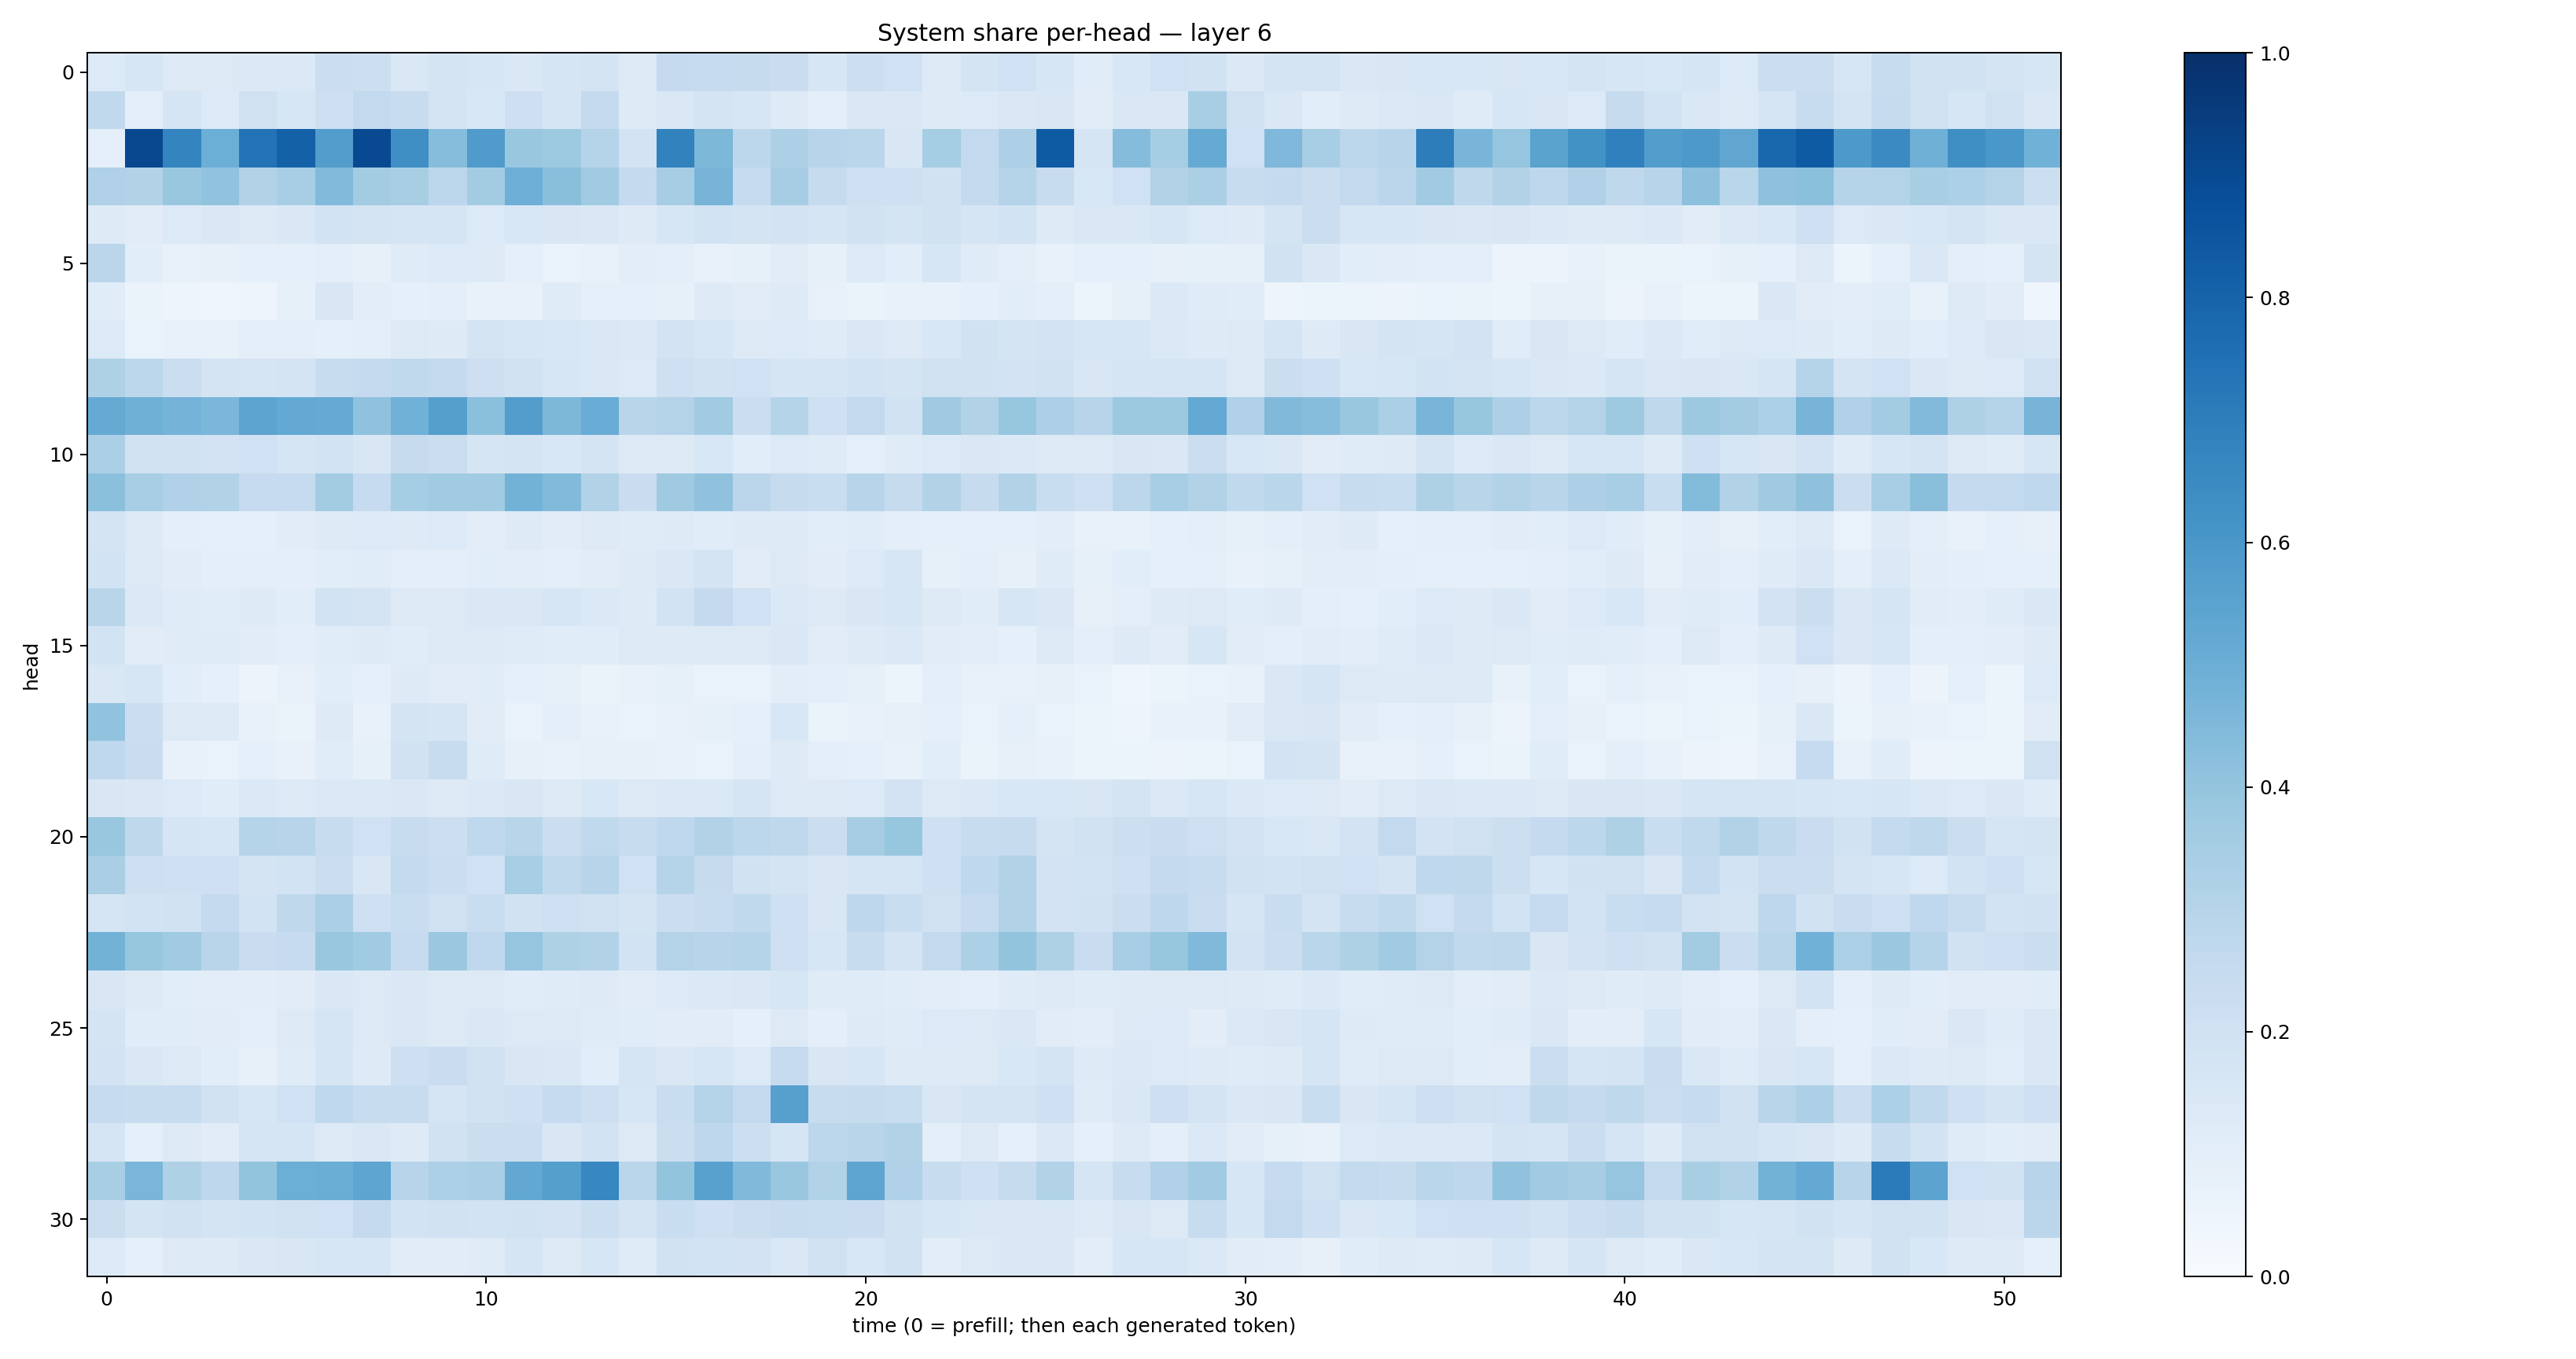

Values plotted in this chart, from the file beside it:
0.13552104, 0.16250528, 0.12747553, 0.12965198, 0.13716641, 0.14042705, 0.22384764, 0.21773332, 0.14774103, 0.17350471, 0.15918458, 0.14639631, 0.1691991, 0.1720196, 0.12603112, 0.25003818, 0.24753994, 0.24343984, 0.22713599, 0.16273081, 0.21502733, 0.20224167, 0.13178651, 0.17198794
0.2638, 0.1004, 0.1681, 0.1339, 0.199, 0.1628, 0.2129, 0.2599, 0.2353, 0.1765, 0.1527, 0.2138, 0.1644, 0.2523, 0.1233, 0.1465, 0.1779, 0.1585, 0.1227, 0.09943, 0.1429, 0.148, 0.1222, 0.1329
0.09177, 0.9046, 0.6753, 0.4967, 0.7406, 0.8102, 0.5715, 0.8997, 0.6365, 0.4321, 0.5785, 0.3833, 0.372, 0.2988, 0.1824, 0.6822, 0.4556, 0.2812, 0.3258, 0.2954, 0.2871, 0.1488, 0.3519, 0.2597
0.3179, 0.3122, 0.3861, 0.4041, 0.3124, 0.3472, 0.4441, 0.3592, 0.3424, 0.281, 0.3573, 0.4927, 0.422, 0.3656, 0.2533, 0.3494, 0.4715, 0.2478, 0.3501, 0.2422, 0.2083, 0.2071, 0.1915, 0.2569
0.1214, 0.1112, 0.1338, 0.1451, 0.1269, 0.146, 0.1871, 0.1797, 0.1659, 0.1706, 0.1337, 0.1538, 0.1499, 0.1416, 0.1225, 0.1595, 0.1861, 0.1754, 0.1827, 0.1664, 0.1947, 0.1722, 0.1915, 0.1679
0.2823, 0.1063, 0.07676, 0.08174, 0.09087, 0.09066, 0.09887, 0.08173, 0.1177, 0.1341, 0.1313, 0.09206, 0.06699, 0.07759, 0.1017, 0.09416, 0.07296, 0.08489, 0.111, 0.0853, 0.1359, 0.1085, 0.1568, 0.1203
0.1165, 0.06278, 0.04776, 0.04325, 0.04975, 0.08287, 0.152, 0.1051, 0.08598, 0.09608, 0.07777, 0.07352, 0.1188, 0.08632, 0.08895, 0.08391, 0.1217, 0.1128, 0.1221, 0.07131, 0.06266, 0.07268, 0.07511, 0.08988
0.1362, 0.06937, 0.07493, 0.07098, 0.09674, 0.09598, 0.09115, 0.09694, 0.1327, 0.1214, 0.1759, 0.1615, 0.1561, 0.1446, 0.1389, 0.1809, 0.1621, 0.1299, 0.1359, 0.1184, 0.1416, 0.1287, 0.1527, 0.195
0.3237, 0.279, 0.2224, 0.1755, 0.1682, 0.1731, 0.2389, 0.2535, 0.2644, 0.2509, 0.2132, 0.1908, 0.162, 0.1463, 0.1347, 0.2046, 0.1878, 0.1994, 0.171, 0.166, 0.1858, 0.1752, 0.1973, 0.1891
0.5158, 0.4893, 0.4762, 0.4573, 0.5406, 0.5208, 0.5169, 0.4074, 0.4863, 0.5649, 0.4196, 0.5717, 0.4558, 0.5076, 0.2903, 0.3066, 0.3664, 0.2218, 0.2993, 0.2063, 0.2608, 0.1878, 0.3679, 0.3152
0.3343, 0.1938, 0.1921, 0.1826, 0.1996, 0.1666, 0.1865, 0.15, 0.2445, 0.2265, 0.167, 0.1754, 0.1557, 0.1723, 0.1282, 0.1307, 0.1537, 0.1075, 0.1366, 0.1173, 0.09351, 0.1201, 0.135, 0.1436
0.419, 0.3452, 0.3199, 0.3154, 0.2496, 0.2499, 0.3572, 0.2474, 0.3536, 0.3639, 0.365, 0.4767, 0.4444, 0.3163, 0.2303, 0.3682, 0.4091, 0.2837, 0.2459, 0.2316, 0.2953, 0.2457, 0.3101, 0.2457
0.1763, 0.1303, 0.09723, 0.09221, 0.08667, 0.111, 0.1231, 0.1354, 0.1217, 0.1345, 0.1049, 0.1248, 0.1129, 0.1268, 0.1199, 0.1248, 0.1138, 0.1214, 0.1249, 0.1079, 0.116, 0.09636, 0.09231, 0.0879
0.1858, 0.1288, 0.111, 0.1011, 0.0961, 0.0993, 0.1081, 0.1153, 0.09584, 0.1006, 0.1061, 0.1025, 0.09981, 0.1123, 0.1231, 0.1472, 0.1787, 0.1117, 0.1284, 0.1112, 0.1333, 0.1575, 0.08404, 0.09531
0.2907, 0.1379, 0.1197, 0.1153, 0.1228, 0.108, 0.1862, 0.179, 0.1275, 0.1251, 0.1459, 0.1419, 0.1591, 0.1369, 0.1219, 0.1853, 0.2536, 0.1996, 0.1397, 0.131, 0.1516, 0.1566, 0.1305, 0.1143
0.1856, 0.1118, 0.1172, 0.121, 0.1097, 0.09758, 0.1158, 0.1244, 0.116, 0.1267, 0.1269, 0.1174, 0.1146, 0.1167, 0.1267, 0.1223, 0.1305, 0.1303, 0.1456, 0.1099, 0.1244, 0.1374, 0.113, 0.102
0.143, 0.1625, 0.1091, 0.08842, 0.05839, 0.07466, 0.1074, 0.09226, 0.1237, 0.1096, 0.114, 0.08725, 0.08262, 0.06534, 0.07292, 0.08487, 0.06972, 0.06786, 0.1018, 0.09438, 0.08401, 0.0522, 0.09904, 0.07382
0.4045, 0.2262, 0.1291, 0.123, 0.07498, 0.06349, 0.1237, 0.0753, 0.1752, 0.166, 0.1117, 0.06974, 0.097, 0.07629, 0.06969, 0.07078, 0.0833, 0.09342, 0.1556, 0.06411, 0.07788, 0.08006, 0.09232, 0.06835
0.2658, 0.2267, 0.07505, 0.07031, 0.08822, 0.0776, 0.1143, 0.08567, 0.1937, 0.2371, 0.1206, 0.08106, 0.07475, 0.08116, 0.07962, 0.07246, 0.06828, 0.09905, 0.1218, 0.1007, 0.09323, 0.07339, 0.1059, 0.06411
0.1495, 0.1422, 0.1345, 0.1144, 0.1372, 0.1226, 0.1371, 0.1372, 0.1475, 0.1314, 0.1401, 0.1492, 0.1324, 0.155, 0.1253, 0.1398, 0.1377, 0.1642, 0.126, 0.1325, 0.134, 0.18, 0.1279, 0.1398
0.3877, 0.2706, 0.1689, 0.1634, 0.2987, 0.2946, 0.2372, 0.2002, 0.2375, 0.2174, 0.2677, 0.292, 0.2254, 0.2645, 0.2385, 0.2678, 0.3102, 0.281, 0.2696, 0.2244, 0.3491, 0.3922, 0.2094, 0.236
0.3378, 0.2137, 0.2044, 0.2076, 0.1733, 0.1846, 0.225, 0.1516, 0.2562, 0.2216, 0.203, 0.3439, 0.2632, 0.2935, 0.2011, 0.2995, 0.2454, 0.1935, 0.1739, 0.1496, 0.168, 0.1684, 0.207, 0.2687
0.1647, 0.1844, 0.195, 0.2519, 0.1847, 0.2725, 0.3359, 0.2051, 0.2333, 0.1985, 0.2337, 0.1896, 0.2087, 0.1987, 0.1746, 0.2265, 0.2391, 0.2625, 0.2108, 0.1512, 0.2747, 0.2328, 0.1967, 0.2499
0.4788, 0.3935, 0.3635, 0.2926, 0.2299, 0.2476, 0.3845, 0.3658, 0.2489, 0.3813, 0.2659, 0.3956, 0.3222, 0.3123, 0.1873, 0.3058, 0.2939, 0.3, 0.2047, 0.1582, 0.2376, 0.1757, 0.2602, 0.3317
0.1521, 0.1295, 0.1089, 0.1034, 0.1032, 0.111, 0.1452, 0.131, 0.1441, 0.1252, 0.127, 0.1143, 0.1201, 0.1215, 0.1119, 0.1361, 0.1385, 0.1451, 0.1633, 0.1191, 0.1193, 0.1148, 0.103, 0.09587
0.1724, 0.1143, 0.1143, 0.1113, 0.09618, 0.1265, 0.1712, 0.1303, 0.1445, 0.1297, 0.1423, 0.1267, 0.1323, 0.1209, 0.1159, 0.1122, 0.1099, 0.08881, 0.1276, 0.09858, 0.1219, 0.1177, 0.1342, 0.1305
0.1825, 0.1409, 0.129, 0.1062, 0.08129, 0.1184, 0.1672, 0.1247, 0.213, 0.2302, 0.1887, 0.1512, 0.1467, 0.1072, 0.1667, 0.1437, 0.1587, 0.1336, 0.2467, 0.1508, 0.1632, 0.1221, 0.1249, 0.1282
0.2468, 0.2374, 0.2376, 0.1899, 0.1566, 0.2026, 0.267, 0.2353, 0.2371, 0.1699, 0.1913, 0.2042, 0.2498, 0.2127, 0.1631, 0.2331, 0.3078, 0.2613, 0.5587, 0.24, 0.2452, 0.2312, 0.15, 0.1739
0.1662, 0.09199, 0.1319, 0.1096, 0.1715, 0.1716, 0.1261, 0.147, 0.1227, 0.1904, 0.2223, 0.2256, 0.1516, 0.1845, 0.1309, 0.224, 0.2743, 0.2173, 0.1717, 0.2791, 0.2908, 0.3143, 0.09834, 0.1289
0.3417, 0.4646, 0.3211, 0.2748, 0.3998, 0.4981, 0.5037, 0.5387, 0.2931, 0.3284, 0.3374, 0.5256, 0.5631, 0.6643, 0.2864, 0.4003, 0.5579, 0.4482, 0.3859, 0.3161, 0.5376, 0.317, 0.2356, 0.2064
0.2254, 0.1728, 0.1897, 0.1774, 0.1859, 0.1953, 0.2016, 0.2517, 0.1874, 0.1929, 0.184, 0.1948, 0.1808, 0.2185, 0.1754, 0.231, 0.2108, 0.2236, 0.2392, 0.2325, 0.229, 0.1911, 0.1637, 0.1425
0.1349, 0.08683, 0.1299, 0.1249, 0.1463, 0.1485, 0.1592, 0.1607, 0.11, 0.112, 0.1198, 0.1647, 0.1314, 0.1594, 0.1187, 0.1952, 0.1846, 0.1803, 0.142, 0.199, 0.1559, 0.1882, 0.1037, 0.1258
